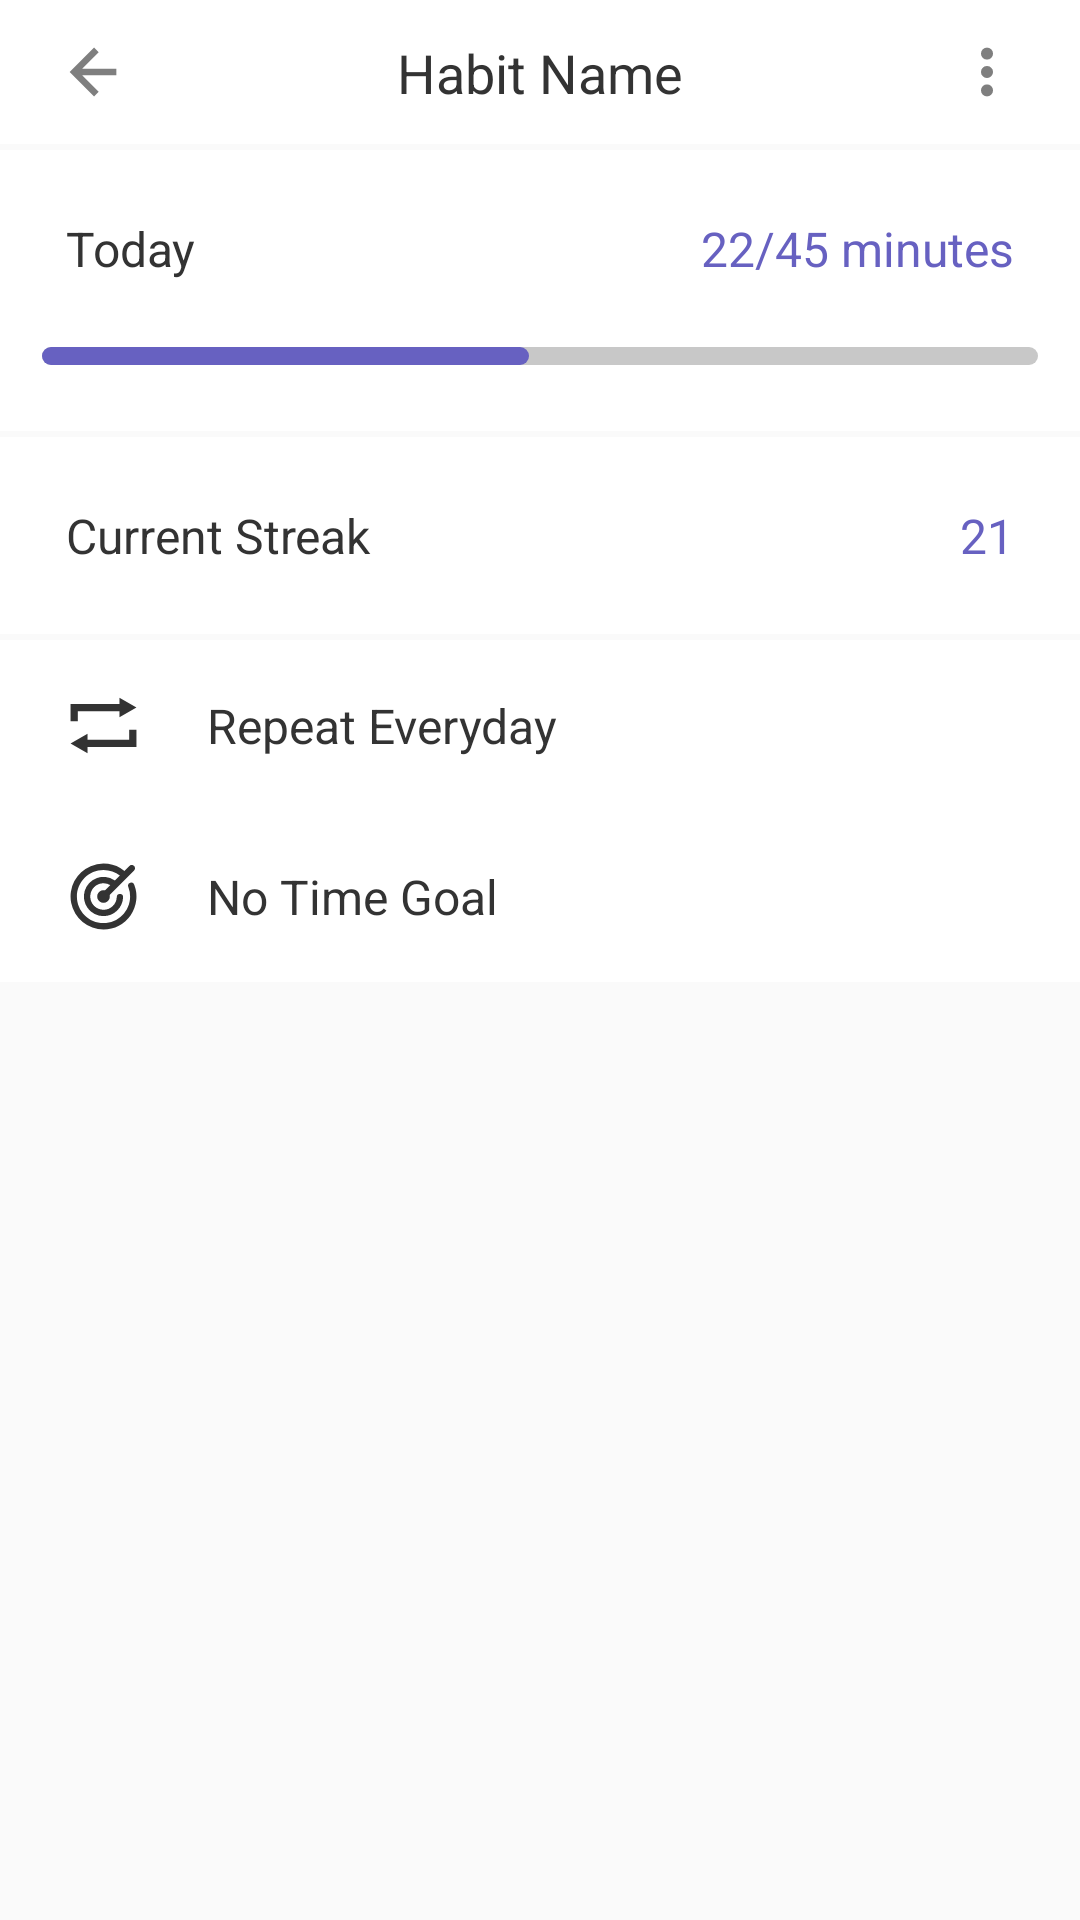

Layout XML and referenced resources for this Android screen:
<!-- AndroidManifest.xml: application theme AppTheme -->
<!-- res/layout/activity_habit.xml -->
<?xml version="1.0" encoding="utf-8"?>
<LinearLayout xmlns:android="http://schemas.android.com/apk/res/android"
    xmlns:app="http://schemas.android.com/apk/res-auto"
    xmlns:tools="http://schemas.android.com/tools"
    android:layout_width="match_parent"
    android:layout_height="match_parent"
    android:orientation="vertical"
    tools:context=".activities.add_habit.AddHabitActivity">

    <com.google.android.material.appbar.AppBarLayout
        android:id="@+id/appBarLayout"
        android:layout_width="match_parent"
        android:layout_height="@dimen/height_app_bar"
        android:background="@color/colorPrimaryDark"
        android:theme="@style/ThemeOverlay.AppCompat.Dark.ActionBar">

        <androidx.constraintlayout.widget.ConstraintLayout
            android:layout_width="match_parent"
            android:layout_height="match_parent">

            <TextView
                android:id="@+id/text_name"
                android:layout_width="0dp"
                android:layout_height="wrap_content"
                android:layout_gravity="center"
                android:text="Habit Name"
                android:textAlignment="center"
                android:maxLines="2"
                android:ellipsize="end"
                android:textAppearance="@style/TextTitle"
                app:layout_constraintBottom_toBottomOf="parent"
                app:layout_constraintEnd_toStartOf="@+id/view_toolBar"
                app:layout_constraintStart_toEndOf="@+id/view_back"
                app:layout_constraintTop_toTopOf="parent" />

            <FrameLayout
                android:id="@+id/view_toolBar"
                android:layout_width="wrap_content"
                android:layout_height="match_parent"
                app:layout_constraintBottom_toBottomOf="parent"
                app:layout_constraintEnd_toEndOf="parent"
                app:layout_constraintTop_toTopOf="parent">

                <ImageView
                    android:layout_width="@dimen/size_image_special"
                    android:layout_height="@dimen/size_image_special"
                    android:layout_gravity="center"
                    android:layout_marginStart="@dimen/margin_base"
                    android:layout_marginEnd="@dimen/margin_base"
                    android:src="@drawable/toolbar"
                    android:tint="@color/colorGray" />
            </FrameLayout>


            <FrameLayout
                android:id="@+id/view_back"
                android:layout_width="wrap_content"
                android:layout_height="match_parent"
                app:layout_constraintBottom_toBottomOf="parent"
                app:layout_constraintStart_toStartOf="parent"
                app:layout_constraintTop_toTopOf="parent">

                <ImageView
                    android:layout_width="@dimen/size_image_special"
                    android:layout_height="@dimen/size_image_special"
                    android:layout_gravity="center"
                    android:layout_marginStart="@dimen/margin_base"
                    android:layout_marginEnd="@dimen/margin_base"
                    android:src="@drawable/back_arrow"
                    android:tint="@color/colorGray" />
            </FrameLayout>

        </androidx.constraintlayout.widget.ConstraintLayout>

    </com.google.android.material.appbar.AppBarLayout>

    <androidx.constraintlayout.widget.ConstraintLayout
        android:id="@+id/view_timeGoal"
        android:layout_width="match_parent"
        android:layout_height="wrap_content"
        android:layout_marginTop="@dimen/margin_between_blocks"
        android:background="@color/colorPrimary"
        android:paddingTop="@dimen/margin_base"
        android:paddingBottom="@dimen/margin_base">

        <TextView
            android:id="@+id/text_today"
            android:layout_width="wrap_content"
            android:layout_height="wrap_content"
            android:layout_marginStart="@dimen/margin_base"
            android:text="Today"
            android:textAppearance="@style/TextPrimary"
            app:layout_constraintStart_toStartOf="parent"
            app:layout_constraintTop_toTopOf="parent" />

        <TextView
            android:id="@+id/text_time_progress"
            android:layout_width="wrap_content"
            android:layout_height="wrap_content"
            android:layout_marginEnd="@dimen/margin_base"
            android:text="22/45 minutes"
            android:textAppearance="@style/TextPrimary"
            android:textColor="@color/colorMediumCase"
            app:layout_constraintEnd_toEndOf="parent"
            app:layout_constraintHorizontal_bias="1.0"
            app:layout_constraintStart_toEndOf="@+id/text_today"
            app:layout_constraintTop_toTopOf="parent" />

        <ProgressBar
            android:id="@+id/progressBar_time_progress"
            style="?android:attr/progressBarStyleHorizontal"
            android:layout_width="match_parent"
            android:layout_height="@dimen/height_progress_bar"
            android:layout_marginLeft="@dimen/margin_horizontal_progress_bar"
            android:layout_marginTop="@dimen/margin_base"
            android:layout_marginRight="@dimen/margin_horizontal_progress_bar"
            android:max="45"
            android:progress="22"
            android:progressTint="@color/colorMediumCase"
            android:progressDrawable="@drawable/progress_bar"
            app:layout_constraintBottom_toBottomOf="parent"
            app:layout_constraintEnd_toEndOf="parent"
            app:layout_constraintStart_toStartOf="parent"
            app:layout_constraintTop_toBottomOf="@+id/text_today" />
    </androidx.constraintlayout.widget.ConstraintLayout>

    <androidx.constraintlayout.widget.ConstraintLayout
        android:layout_width="match_parent"
        android:layout_height="wrap_content"
        android:layout_marginTop="@dimen/margin_between_blocks"
        android:background="@color/colorPrimary"
        android:paddingTop="@dimen/margin_base"
        android:paddingBottom="@dimen/margin_base">

        <TextView
            android:id="@+id/text_text_streak"
            android:layout_width="wrap_content"
            android:layout_height="wrap_content"
            android:layout_marginStart="@dimen/margin_base"
            android:text="Current Streak"
            android:textAppearance="@style/TextPrimary"
            app:layout_constraintStart_toStartOf="parent"
            app:layout_constraintTop_toTopOf="parent" />

        <TextView
            android:id="@+id/text_streak"
            android:layout_width="wrap_content"
            android:layout_height="wrap_content"
            android:layout_marginEnd="@dimen/margin_base"
            android:text="21"
            android:textAppearance="@style/TextPrimary"
            android:textColor="@color/colorMediumCase"
            app:layout_constraintEnd_toEndOf="parent"
            app:layout_constraintHorizontal_bias="1.0"
            app:layout_constraintStart_toEndOf="@+id/text_text_streak"
            app:layout_constraintTop_toTopOf="parent" />
    </androidx.constraintlayout.widget.ConstraintLayout>

    <androidx.constraintlayout.widget.ConstraintLayout
        android:layout_width="match_parent"
        android:layout_height="wrap_content"
        android:layout_marginTop="@dimen/margin_between_blocks"
        android:background="@color/colorPrimary"
        android:clickable="true"
        android:focusable="true"
        android:paddingTop="@dimen/padding_vertical_item"
        android:paddingBottom="@dimen/padding_vertical_item">

        <ImageView
            android:id="@+id/image_repeat"
            android:layout_width="@dimen/size_check_box"
            android:layout_height="@dimen/size_check_box"
            android:layout_marginStart="@dimen/margin_base"
            android:button="@drawable/button_hiding_check_box"
            android:src="@drawable/repeat"
            android:tint="@color/colorBlack"
            app:layout_constraintBottom_toBottomOf="parent"
            app:layout_constraintStart_toStartOf="parent"
            app:layout_constraintTop_toTopOf="parent" />

        <TextView
            android:id="@+id/text_repeat"
            android:layout_width="0dp"
            android:layout_height="wrap_content"
            android:layout_marginStart="@dimen/margin_base"
            android:baselineAligned="false"
            android:text="Repeat Everyday"
            android:textAppearance="@style/TextPrimary"
            app:layout_constraintBottom_toBottomOf="parent"
            app:layout_constraintEnd_toEndOf="parent"
            app:layout_constraintStart_toEndOf="@+id/image_repeat"
            app:layout_constraintTop_toTopOf="parent" />

    </androidx.constraintlayout.widget.ConstraintLayout>

    <androidx.constraintlayout.widget.ConstraintLayout
        android:layout_width="match_parent"
        android:layout_height="wrap_content"
        android:background="@color/colorPrimary"
        android:clickable="true"
        android:focusable="true"
        android:paddingTop="@dimen/padding_vertical_item"
        android:paddingBottom="@dimen/padding_vertical_item">

        <ImageView
            android:id="@+id/image_goal"
            android:layout_width="@dimen/size_check_box"
            android:layout_height="@dimen/size_check_box"
            android:layout_marginStart="@dimen/margin_base"
            android:button="@drawable/button_hiding_check_box"
            android:src="@drawable/time_goal"
            android:tint="@color/colorBlack"
            app:layout_constraintBottom_toBottomOf="parent"
            app:layout_constraintStart_toStartOf="parent"
            app:layout_constraintTop_toTopOf="parent" />

        <TextView
            android:id="@+id/text_goal"
            android:layout_width="0dp"
            android:layout_height="wrap_content"
            android:layout_marginStart="@dimen/margin_base"
            android:baselineAligned="false"
            android:text="No Time Goal"
            android:textAppearance="@style/TextPrimary"
            app:layout_constraintBottom_toBottomOf="parent"
            app:layout_constraintEnd_toEndOf="parent"
            app:layout_constraintStart_toEndOf="@+id/image_goal"
            app:layout_constraintTop_toTopOf="parent" />

    </androidx.constraintlayout.widget.ConstraintLayout>


</LinearLayout>
<!-- resources referenced by this layout -->
<resources>
  <color name="colorBlack">#333</color>
  <color name="colorGray">#7F7F7F</color>
  <color name="colorMediumCase">#6761C1</color>
  <color name="colorPrimary">#fff</color>
  <color name="colorPrimaryDark">#fff</color>
  <dimen name="height_app_bar">48dp</dimen>
  <dimen name="height_progress_bar">6dp</dimen>
  <dimen name="margin_base">22dp</dimen>
  <dimen name="margin_between_blocks">2dp</dimen>
  <dimen name="margin_horizontal_progress_bar">14dp</dimen>
  <dimen name="padding_vertical_item">16dp</dimen>
  <dimen name="size_check_box">25dp</dimen>
  <dimen name="size_image_special">18dp</dimen>
  <!-- drawable button_hiding_check_box (drawable) -->
  <?xml version="1.0" encoding="utf-8"?>
  <selector xmlns:android="http://schemas.android.com/apk/res/android">
      <item android:state_checked="true"
          android:drawable="@drawable/button_hiding_check_box_checked" />
      <item android:state_checked="false"
          android:drawable="@drawable/button_hiding_check_box_unchecked" />
  </selector>
  <!-- drawable progress_bar (drawable) -->
  <?xml version="1.0" encoding="utf-8"?>
  <layer-list xmlns:android="http://schemas.android.com/apk/res/android">
      <item android:id="@android:id/background"
          android:drawable="@drawable/rectangle_rounded_light_gray"/>
      <item android:id="@android:id/progress">
          <scale android:scaleWidth="100%"
              android:drawable="@drawable/rectangle_rounded_accent"/>
      </item>
  </layer-list>
  <style name="TextPrimary" parent="TextAppearance.AppCompat">
          <item name="android:textSize">@dimen/font_size_text_primary</item>
          <item name="android:textColor">@color/colorBlack</item>
      </style>
  <style name="TextTitle" parent="TextAppearance.AppCompat">
          <item name="android:textAllCaps">false</item>
          <item name="android:textSize">@dimen/font_size_text_title</item>
          <item name="android:textColor">@color/colorBlack</item>
      </style>
  <style name="AppTheme" parent="Theme.AppCompat.Light.NoActionBar">
          <item name="colorPrimary">@color/colorPrimary</item>
          <item name="colorPrimaryDark">@color/colorPrimaryDark</item>
          <item name="colorAccent">@color/colorAccent</item>
          <item name="android:windowLightStatusBar">true</item>
      </style>
  <!-- drawable rectangle_rounded_light_gray (drawable) -->
  <?xml version="1.0" encoding="utf-8"?>
  <selector xmlns:android="http://schemas.android.com/apk/res/android">
      <item>
          <shape android:shape="rectangle">
              <corners android:radius="@dimen/corners_radius_rectangle_rounded"/>
              <solid android:color="@color/colorLightGray"/>
          </shape>
      </item>
  </selector>
  <!-- drawable rectangle_rounded_accent (drawable) -->
  <?xml version="1.0" encoding="utf-8"?>
  <selector xmlns:android="http://schemas.android.com/apk/res/android">
      <item>
          <shape android:shape="rectangle">
              <corners android:radius="@dimen/corners_radius_rectangle_rounded"/>
              <solid android:color="@color/colorAccent"/>
          </shape>
      </item>
  </selector>
  <dimen name="font_size_text_primary">16sp</dimen>
  <dimen name="font_size_text_title">18sp</dimen>
  <color name="colorAccent">#2979FF</color>
  <dimen name="size_check_box_icon">14dp</dimen>
  <!-- drawable up_arrow (drawable) -->
  <vector xmlns:android="http://schemas.android.com/apk/res/android"
      android:width="850.39dp"
      android:height="850.39dp"
      android:viewportWidth="850.39"
      android:viewportHeight="850.39">
    <path
        android:fillColor="@color/colorGray"
        android:pathData="M425.2,146.53l410.04,410.03l-77.7,77.7l-332.34,-332.34l-332.33,332.34l-77.7,-77.7l410.03,-410.03z"/>
  </vector>
  <dimen name="corners_radius_rectangle_rounded">20dp</dimen>
  <color name="colorLightGray">#C8C8C8</color>
</resources>
